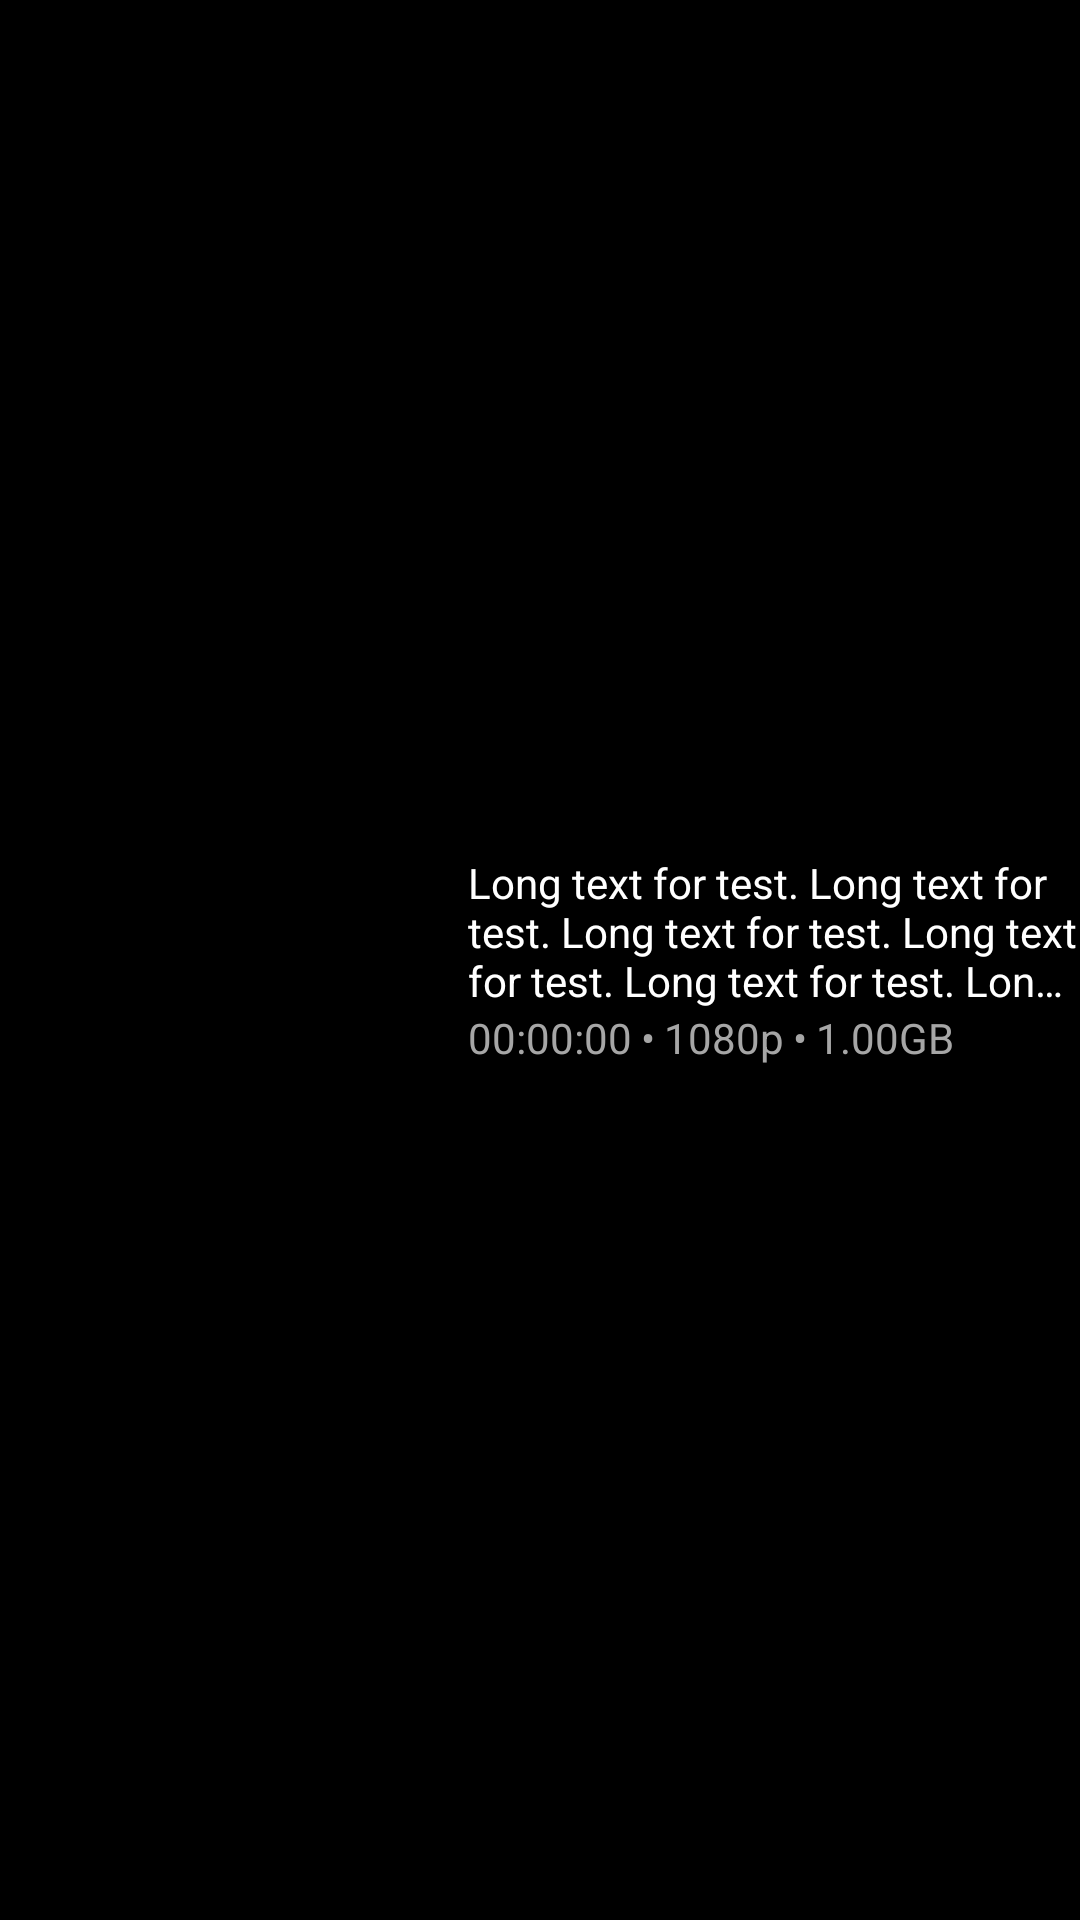

Reconstruct the res/layout file that produces this screen, plus the resources it refers to.
<!-- AndroidManifest.xml: application theme Theme.MyBestYoutube -->
<!-- res/layout/file_view.xml -->
<?xml version="1.0" encoding="utf-8"?>
<LinearLayout xmlns:android="http://schemas.android.com/apk/res/android"
    xmlns:app="http://schemas.android.com/apk/res-auto"
    xmlns:tools="http://schemas.android.com/tools"
    android:layout_width="match_parent"
    android:layout_height="wrap_content"
    android:orientation="horizontal">

    <androidx.cardview.widget.CardView
        android:layout_width="150dp"
        app:cardCornerRadius="5dp"
        android:layout_margin="3dp"
        android:layout_height="90dp"
        app:cardBackgroundColor="@color/black">

        <ImageView
            android:id="@+id/iv_thumbnail"
            android:layout_width="match_parent"
            android:layout_height="match_parent"
            android:src="@drawable/logo"
            tools:ignore="ContentDescription" />
    </androidx.cardview.widget.CardView>

    <LinearLayout
        android:layout_weight="1"
        android:layout_width="0dp"
        android:layout_height="wrap_content"
        android:layout_gravity="center_vertical"
        android:orientation="vertical">

        <TextView
            android:id="@+id/tv_title"
            android:layout_width="wrap_content"
            android:layout_height="wrap_content"
            android:gravity="start"
            android:maxLines="3"
            android:text="@string/long_text"
            android:textAlignment="textStart"
            android:ellipsize="end"
            android:textColor="@color/white" />

        <LinearLayout
            android:orientation="horizontal"
            android:layout_width="match_parent"
            android:layout_height="wrap_content">

            <TextView
                android:id="@+id/tv_duration"
                android:layout_width="wrap_content"
                android:layout_height="wrap_content"
                android:text="@string/video_time"
                android:textColor="@color/light_white" />

            <TextView
                android:layout_width="wrap_content"
                android:layout_height="wrap_content"
                android:layout_marginHorizontal="3dp"
                android:text="@string/text_with_bullets"
                android:textColor="@color/light_white"/>

            <TextView
                android:id="@+id/tv_resolution"
                android:layout_width="wrap_content"
                android:layout_height="wrap_content"
                android:text="@string/resolution"
                android:textColor="@color/light_white" />

            <TextView
                android:layout_width="wrap_content"
                android:layout_height="wrap_content"
                android:layout_marginHorizontal="3dp"
                android:text="@string/text_with_bullets"
                android:textColor="@color/light_white"/>

            <TextView
                android:id="@+id/tv_size"
                android:layout_width="wrap_content"
                android:layout_height="wrap_content"
                android:text="@string/video_size"
                android:ellipsize="end"
                android:textColor="@color/light_white" />
        </LinearLayout>

    </LinearLayout>
    
    <ImageView
        android:id="@+id/iv_videoMenu"
        android:layout_width="wrap_content"
        android:layout_height="match_parent"
        android:layout_gravity="center_vertical"
        android:src="@drawable/ic_more"/>

</LinearLayout>
<!-- resources referenced by this layout -->
<resources>
  <color name="black">#FF000000</color>
  <color name="light_white">#a6a6a6</color>
  <color name="white">#FFFFFFFF</color>
  <string name="long_text">Long text for test. Long text for test. Long text for test. Long text for test. Long text for test. Long text for test. Long text for test. Long text for test. Long text for test. Long text for test. Long text for test. Long text for test. Long text for test. Long text for test. Long text for test. Long text for test. Long text for test. Long text for test. Long text for test. Long text for test. Long text for test. Long text for test. Long text for test. Long text for test. Long text for test. Long text for test.</string>
  <string name="resolution">1080p</string>
  <string name="text_with_bullets">\u2022</string>
  <string name="video_size">1.00GB</string>
  <string name="video_time">00:00:00</string>
  <style name="Theme.MyBestYoutube" parent="Theme.MaterialComponents.DayNight.DarkActionBar">
          
          <item name="colorPrimary">@color/black</item>
          <item name="colorPrimaryVariant">@color/black</item>
          <item name="colorOnPrimary">@color/black</item>
          
          <item name="colorSecondary">@color/teal_200</item>
          <item name="colorSecondaryVariant">@color/teal_700</item>
          <item name="colorOnSecondary">@color/black</item>
          
          <item name="android:statusBarColor">@color/black</item>
          <item name="android:windowBackground">@color/black</item>
          <item name="android:navigationBarColor">@color/light_black</item>
          <item name="android:navigationBarDividerColor">@color/light_grey</item>
  
          
      </style>
  <color name="teal_200">#FF03DAC5</color>
  <color name="teal_700">#FF018786</color>
  <color name="light_black">#333333</color>
  <color name="light_grey">#404040</color>
</resources>
